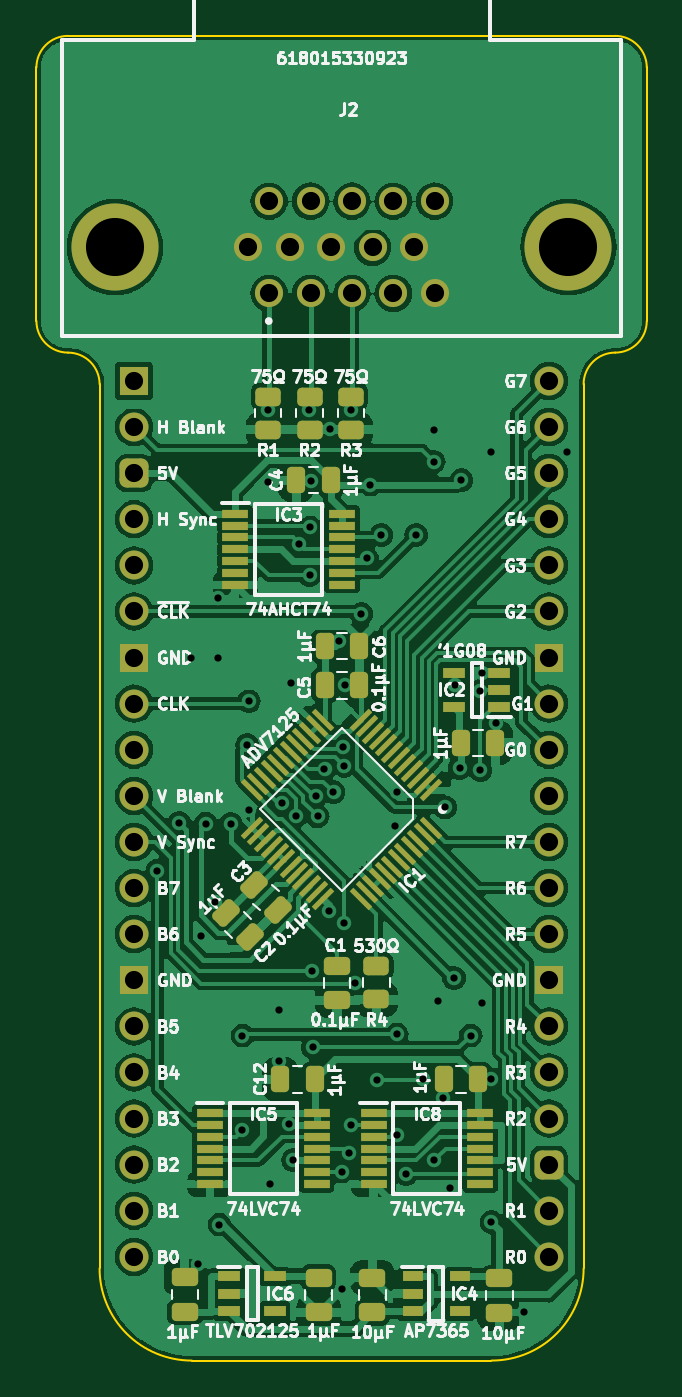
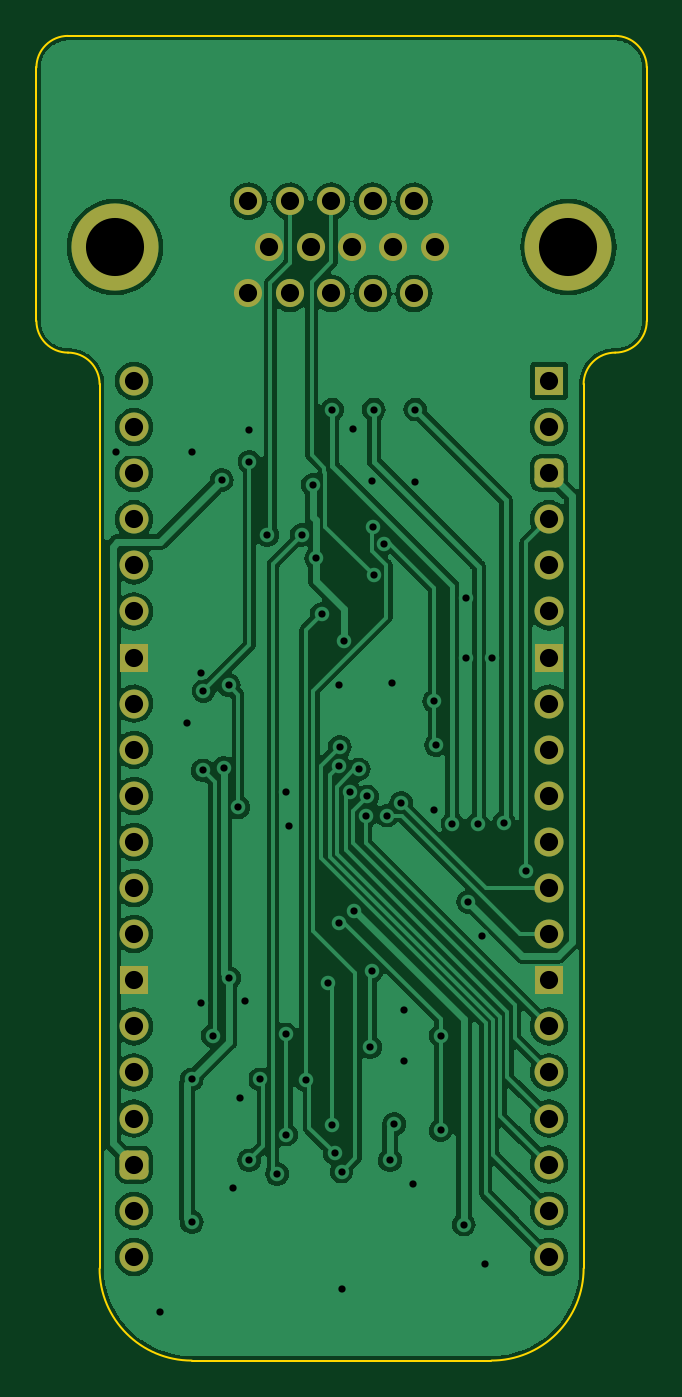
Circuit board: 11 layer files. Board 33.6 x 73.0 mm.
- bottom_copper: Video DAC-B_Cu.gbl (111118 bytes)
- bottom_mask: Video DAC-B_Mask.gbs (2489 bytes)
- paste: Video DAC-B_Paste.gbp (460 bytes)
- bottom_silk: Video DAC-B_Silkscreen.gbo (461 bytes)
- outline: Video DAC-Edge_Cuts.gm1 (1338 bytes)
- top_copper: Video DAC-F_Cu.gtl (183995 bytes)
- top_mask: Video DAC-F_Mask.gts (7335 bytes)
- paste: Video DAC-F_Paste.gtp (5851 bytes)
- top_silk: Video DAC-F_Silkscreen.gto (122570 bytes)
- drill: Video DAC-NPTH.drl (268 bytes)
- drill: Video DAC-PTH.drl (2277 bytes)

=== bottom_copper: Video DAC-B_Cu.gbl (111118 bytes, source omitted) ===
=== bottom_mask: Video DAC-B_Mask.gbs (2489 bytes, source withheld) ===
=== paste: Video DAC-B_Paste.gbp ===
%TF.GenerationSoftware,KiCad,Pcbnew,7.0.5*%
%TF.CreationDate,2024-03-08T07:41:00+02:00*%
%TF.ProjectId,Video DAC,56696465-6f20-4444-9143-2e6b69636164,V0*%
%TF.SameCoordinates,PX6d01460PY32de760*%
%TF.FileFunction,Paste,Bot*%
%TF.FilePolarity,Positive*%
%FSLAX46Y46*%
G04 Gerber Fmt 4.6, Leading zero omitted, Abs format (unit mm)*
G04 Created by KiCad (PCBNEW 7.0.5) date 2024-03-08 07:41:00*
%MOMM*%
%LPD*%
G01*
G04 APERTURE LIST*
G04 APERTURE END LIST*
M02*

=== bottom_silk: Video DAC-B_Silkscreen.gbo ===
%TF.GenerationSoftware,KiCad,Pcbnew,7.0.5*%
%TF.CreationDate,2024-03-08T07:41:00+02:00*%
%TF.ProjectId,Video DAC,56696465-6f20-4444-9143-2e6b69636164,V0*%
%TF.SameCoordinates,PX6d01460PY32de760*%
%TF.FileFunction,Legend,Bot*%
%TF.FilePolarity,Positive*%
%FSLAX46Y46*%
G04 Gerber Fmt 4.6, Leading zero omitted, Abs format (unit mm)*
G04 Created by KiCad (PCBNEW 7.0.5) date 2024-03-08 07:41:00*
%MOMM*%
%LPD*%
G01*
G04 APERTURE LIST*
G04 APERTURE END LIST*
M02*

=== outline: Video DAC-Edge_Cuts.gm1 ===
%TF.GenerationSoftware,KiCad,Pcbnew,7.0.5*%
%TF.CreationDate,2024-03-08T07:41:00+02:00*%
%TF.ProjectId,Video DAC,56696465-6f20-4444-9143-2e6b69636164,V0*%
%TF.SameCoordinates,PX6d01460PY32de760*%
%TF.FileFunction,Profile,NP*%
%FSLAX46Y46*%
G04 Gerber Fmt 4.6, Leading zero omitted, Abs format (unit mm)*
G04 Created by KiCad (PCBNEW 7.0.5) date 2024-03-08 07:41:00*
%MOMM*%
%LPD*%
G01*
G04 APERTURE LIST*
%TA.AperFunction,Profile*%
%ADD10C,0.100000*%
%TD*%
G04 APERTURE END LIST*
D10*
X-5384421Y3302000D02*
X-5384421Y17272000D01*
X-3643802Y19012621D02*
G75*
G03*
X-5384421Y17272000I2J-1740621D01*
G01*
X28244422Y3301999D02*
X28244422Y17271999D01*
X-1903183Y-179238D02*
X-1904999Y-48895000D01*
X26503803Y1561416D02*
G75*
G03*
X24763184Y-179239I-3J-1740616D01*
G01*
X26503803Y1561378D02*
G75*
G03*
X28244422Y3301999I97J1740522D01*
G01*
X19685001Y-53975000D02*
X3175001Y-53975000D01*
X19685001Y-53975000D02*
G75*
G03*
X24765000Y-48895001I-1J5080000D01*
G01*
X-1903219Y-179238D02*
G75*
G03*
X-3643802Y1561381I-1740581J38D01*
G01*
X-3643802Y19012617D02*
X26503803Y19012618D01*
X-5384419Y3302000D02*
G75*
G03*
X-3643802Y1561381I1740619J0D01*
G01*
X28244418Y17271999D02*
G75*
G03*
X26503803Y19012618I-1740518J101D01*
G01*
X24763184Y-179239D02*
X24765000Y-48895001D01*
X-1905000Y-48895000D02*
G75*
G03*
X3175001Y-53975000I5080000J0D01*
G01*
M02*

=== top_copper: Video DAC-F_Cu.gtl (183995 bytes, source omitted) ===
=== top_mask: Video DAC-F_Mask.gts (7335 bytes, source omitted) ===
=== paste: Video DAC-F_Paste.gtp ===
%TF.GenerationSoftware,KiCad,Pcbnew,7.0.5*%
%TF.CreationDate,2024-03-08T07:41:00+02:00*%
%TF.ProjectId,Video DAC,56696465-6f20-4444-9143-2e6b69636164,V0*%
%TF.SameCoordinates,PX6d01460PY32de760*%
%TF.FileFunction,Paste,Top*%
%TF.FilePolarity,Positive*%
%FSLAX46Y46*%
G04 Gerber Fmt 4.6, Leading zero omitted, Abs format (unit mm)*
G04 Created by KiCad (PCBNEW 7.0.5) date 2024-03-08 07:41:00*
%MOMM*%
%LPD*%
G01*
G04 APERTURE LIST*
G04 Aperture macros list*
%AMRoundRect*
0 Rectangle with rounded corners*
0 $1 Rounding radius*
0 $2 $3 $4 $5 $6 $7 $8 $9 X,Y pos of 4 corners*
0 Add a 4 corners polygon primitive as box body*
4,1,4,$2,$3,$4,$5,$6,$7,$8,$9,$2,$3,0*
0 Add four circle primitives for the rounded corners*
1,1,$1+$1,$2,$3*
1,1,$1+$1,$4,$5*
1,1,$1+$1,$6,$7*
1,1,$1+$1,$8,$9*
0 Add four rect primitives between the rounded corners*
20,1,$1+$1,$2,$3,$4,$5,0*
20,1,$1+$1,$4,$5,$6,$7,0*
20,1,$1+$1,$6,$7,$8,$9,0*
20,1,$1+$1,$8,$9,$2,$3,0*%
%AMRotRect*
0 Rectangle, with rotation*
0 The origin of the aperture is its center*
0 $1 length*
0 $2 width*
0 $3 Rotation angle, in degrees counterclockwise*
0 Add horizontal line*
21,1,$1,$2,0,0,$3*%
G04 Aperture macros list end*
%ADD10R,1.475000X0.450000*%
%ADD11R,1.200000X0.600000*%
%ADD12R,1.150000X0.600000*%
%ADD13R,1.250000X0.600000*%
%ADD14RotRect,0.279400X1.473200X315.000000*%
%ADD15RotRect,0.279400X1.473200X225.000000*%
%ADD16RoundRect,0.250000X-0.450000X0.262500X-0.450000X-0.262500X0.450000X-0.262500X0.450000X0.262500X0*%
%ADD17RoundRect,0.250000X-0.512652X-0.159099X-0.159099X-0.512652X0.512652X0.159099X0.159099X0.512652X0*%
%ADD18RoundRect,0.250000X0.250000X0.475000X-0.250000X0.475000X-0.250000X-0.475000X0.250000X-0.475000X0*%
%ADD19RoundRect,0.250000X-0.475000X0.250000X-0.475000X-0.250000X0.475000X-0.250000X0.475000X0.250000X0*%
%ADD20RoundRect,0.250000X0.475000X-0.250000X0.475000X0.250000X-0.475000X0.250000X-0.475000X-0.250000X0*%
%ADD21RoundRect,0.250000X-0.250000X-0.475000X0.250000X-0.475000X0.250000X0.475000X-0.250000X0.475000X0*%
G04 APERTURE END LIST*
D10*
%TO.C,IC8*%
X13191000Y-40341000D03*
X13191000Y-40991000D03*
X13191000Y-41641000D03*
X13191000Y-42291000D03*
X13191000Y-42941000D03*
X13191000Y-43591000D03*
X13191000Y-44241000D03*
X19067000Y-44241000D03*
X19067000Y-43591000D03*
X19067000Y-42941000D03*
X19067000Y-42291000D03*
X19067000Y-41641000D03*
X19067000Y-40991000D03*
X19067000Y-40341000D03*
%TD*%
D11*
%TO.C,IC6*%
X5247000Y-49342000D03*
X5247000Y-50292000D03*
X5247000Y-51242000D03*
X7747000Y-51242000D03*
X7747000Y-49342000D03*
%TD*%
D10*
%TO.C,IC5*%
X4174000Y-40341000D03*
X4174000Y-40991000D03*
X4174000Y-41641000D03*
X4174000Y-42291000D03*
X4174000Y-42941000D03*
X4174000Y-43591000D03*
X4174000Y-44241000D03*
X10050000Y-44241000D03*
X10050000Y-43591000D03*
X10050000Y-42941000D03*
X10050000Y-42291000D03*
X10050000Y-41641000D03*
X10050000Y-40991000D03*
X10050000Y-40341000D03*
%TD*%
D12*
%TO.C,IC4*%
X15337000Y-49342000D03*
X15337000Y-50292000D03*
X15337000Y-51242000D03*
X17937000Y-51242000D03*
X17937000Y-49342000D03*
%TD*%
D10*
%TO.C,IC3*%
X5571000Y-7321000D03*
X5571000Y-7971000D03*
X5571000Y-8621000D03*
X5571000Y-9271000D03*
X5571000Y-9921000D03*
X5571000Y-10571000D03*
X5571000Y-11221000D03*
X11447000Y-11221000D03*
X11447000Y-10571000D03*
X11447000Y-9921000D03*
X11447000Y-9271000D03*
X11447000Y-8621000D03*
X11447000Y-7971000D03*
X11447000Y-7321000D03*
%TD*%
D13*
%TO.C,IC2*%
X20128000Y-17968000D03*
X20128000Y-17018000D03*
X20128000Y-16068000D03*
X17628000Y-16068000D03*
X17628000Y-17968000D03*
%TD*%
D14*
%TO.C,IC1*%
X16351180Y-22554890D03*
X16009931Y-22213641D03*
X15650720Y-21854430D03*
X15291510Y-21495220D03*
X14950260Y-21153970D03*
X14591050Y-20794760D03*
X14231840Y-20435550D03*
X13872630Y-20076340D03*
X13531380Y-19735090D03*
X13172170Y-19375880D03*
X12812959Y-19016669D03*
X12471710Y-18675420D03*
D15*
X10388290Y-18675420D03*
X10047041Y-19016669D03*
X9687830Y-19375880D03*
X9328620Y-19735090D03*
X8987370Y-20076340D03*
X8628160Y-20435550D03*
X8268950Y-20794760D03*
X7909740Y-21153970D03*
X7568490Y-21495220D03*
X7209280Y-21854430D03*
X6850069Y-22213641D03*
X6508820Y-22554890D03*
D14*
X6508820Y-24638310D03*
X6850069Y-24979559D03*
X7209280Y-25338770D03*
X7568490Y-25697980D03*
X7909740Y-26039230D03*
X8268950Y-26398440D03*
X8628160Y-26757650D03*
X8987370Y-27116860D03*
X9328620Y-27458110D03*
X9687830Y-27817320D03*
X10047041Y-28176531D03*
X10388290Y-28517780D03*
D15*
X12471710Y-28517780D03*
X12812959Y-28176531D03*
X13172170Y-27817320D03*
X13531380Y-27458110D03*
X13872630Y-27116860D03*
X14231840Y-26757650D03*
X14591050Y-26398440D03*
X14950260Y-26039230D03*
X15291510Y-25697980D03*
X15650720Y-25338770D03*
X16009931Y-24979559D03*
X16351180Y-24638310D03*
%TD*%
D16*
%TO.C,R1*%
X7376000Y-865500D03*
X7376000Y-2690500D03*
%TD*%
D17*
%TO.C,C2*%
X5054562Y-29311562D03*
X6398065Y-30655065D03*
%TD*%
D18*
%TO.C,C7*%
X18968000Y-38481000D03*
X17068000Y-38481000D03*
%TD*%
D16*
%TO.C,R3*%
X11948000Y-865500D03*
X11948000Y-2690500D03*
%TD*%
D19*
%TO.C,C1*%
X11176000Y-32213000D03*
X11176000Y-34113000D03*
%TD*%
D20*
%TO.C,C8*%
X2794000Y-51287000D03*
X2794000Y-49387000D03*
%TD*%
D21*
%TO.C,C13*%
X17989000Y-19939000D03*
X19889000Y-19939000D03*
%TD*%
D16*
%TO.C,R2*%
X9662000Y-865500D03*
X9662000Y-2690500D03*
%TD*%
D21*
%TO.C,C6*%
X10496000Y-14605000D03*
X12396000Y-14605000D03*
%TD*%
D17*
%TO.C,C3*%
X6578562Y-27787562D03*
X7922065Y-29131065D03*
%TD*%
D21*
%TO.C,C5*%
X10496000Y-16764000D03*
X12396000Y-16764000D03*
%TD*%
D16*
%TO.C,R4*%
X13345000Y-32234500D03*
X13345000Y-34059500D03*
%TD*%
D19*
%TO.C,C10*%
X20115000Y-49441000D03*
X20115000Y-51341000D03*
%TD*%
D18*
%TO.C,C4*%
X10840000Y-5461000D03*
X8940000Y-5461000D03*
%TD*%
%TO.C,C12*%
X9951000Y-38481000D03*
X8051000Y-38481000D03*
%TD*%
D19*
%TO.C,C11*%
X10160000Y-49419000D03*
X10160000Y-51319000D03*
%TD*%
D20*
%TO.C,C9*%
X13130000Y-51309000D03*
X13130000Y-49409000D03*
%TD*%
M02*

=== top_silk: Video DAC-F_Silkscreen.gto (122570 bytes, source omitted) ===
=== drill: Video DAC-NPTH.drl ===
M48
; DRILL file {KiCad 7.0.5} date Fri Mar  8 07:41:05 2024
; FORMAT={-:-/ absolute / inch / decimal}
; #@! TF.CreationDate,2024-03-08T07:41:05+02:00
; #@! TF.GenerationSoftware,Kicad,Pcbnew,7.0.5
; #@! TF.FileFunction,NonPlated,1,2,NPTH
FMAT,2
INCH
%
G90
G05
T0
M30

=== drill: Video DAC-PTH.drl ===
M48
; DRILL file {KiCad 7.0.5} date Fri Mar  8 07:41:05 2024
; FORMAT={-:-/ absolute / inch / decimal}
; #@! TF.CreationDate,2024-03-08T07:41:05+02:00
; #@! TF.GenerationSoftware,Kicad,Pcbnew,7.0.5
; #@! TF.FileFunction,Plated,1,2,PTH
FMAT,2
INCH
; #@! TA.AperFunction,Plated,PTH,ViaDrill
T1C0.0157
; #@! TA.AperFunction,Plated,PTH,ComponentDrill
T2C0.0394
; #@! TA.AperFunction,Plated,PTH,ComponentDrill
T3C0.1260
%
G90
G05
T1
X0.0503Y-1.062
X0.0977Y-0.9587
X0.1232Y-0.6
X0.1389Y-1.9154
X0.145Y-1.205
X0.155Y-0.96
X0.175Y-1.13
X0.1811Y-0.47
X0.1811Y-0.5999
X0.185Y-1.83
X0.2095Y-0.9605
X0.235Y-1.42
X0.235Y-1.625
X0.245Y-0.79
X0.2489Y-0.695
X0.2489Y-0.9303
X0.29Y-0.0621
X0.29Y-0.22
X0.295Y-1.7418
X0.315Y-1.365
X0.315Y-1.475
X0.3209Y-0.916
X0.336Y-1.6119
X0.34Y-0.655
X0.345Y-1.69
X0.3521Y-0.943
X0.3571Y-0.3527
X0.38Y-0.0621
X0.3808Y-0.4217
X0.3823Y-0.3178
X0.3835Y-0.2165
X0.3849Y-1.2796
X0.3879Y-1.445
X0.3941Y-0.9012
X0.398Y-0.9446
X0.4129Y-0.8424
X0.4224Y-1.1497
X0.425Y-0.105
X0.4324Y-0.8922
X0.4447Y-0.565
X0.45Y-1.715
X0.4502Y-1.9702
X0.4539Y-0.7939
X0.4548Y-0.8347
X0.455Y-1.175
X0.4565Y-0.66
X0.465Y-1.675
X0.47Y-0.0621
X0.47Y-1.6138
X0.48Y-1.305
X0.4928Y-0.5052
X0.505Y-0.385
X0.5126Y-0.225
X0.5272Y-1.5167
X0.5361Y-0.3341
X0.565Y-0.965
X0.57Y-1.4174
X0.5705Y-1.635
X0.5712Y-0.8923
X0.59Y-1.72
X0.6119Y-0.3341
X0.6276Y-1.515
X0.65Y-0.1059
X0.65Y-0.175
X0.6506Y-1.6906
X0.66Y-1.345
X0.67Y-1.555
X0.6746Y-0.925
X0.685Y-1.75
X0.6939Y-1.295
X0.695Y-0.66
X0.706Y-0.8397
X0.71Y-0.215
X0.73Y-1.42
X0.7496Y-0.6723
X0.7509Y-0.8446
X0.755Y-0.6333
X0.755Y-1.35
X0.775Y-0.1531
X0.775Y-1.515
X0.775Y-1.825
X0.785Y-0.7428
X0.845Y-2.02
X0.94Y-0.155
T2
X0.0Y0.0
X0.0Y-0.1
X0.0Y-0.2
X0.0Y-0.3
X0.0Y-0.4
X0.0Y-0.5
X0.0Y-0.6
X0.0Y-0.7
X0.0Y-0.8
X0.0Y-0.9
X0.0Y-1.0
X0.0Y-1.1
X0.0Y-1.2
X0.0Y-1.3
X0.0Y-1.4
X0.0Y-1.5
X0.0Y-1.6
X0.0Y-1.7
X0.0Y-1.8
X0.0Y-1.9
X0.248Y0.29
X0.2929Y0.39
X0.2929Y0.19
X0.3378Y0.29
X0.3827Y0.39
X0.3827Y0.19
X0.4276Y0.29
X0.4724Y0.39
X0.4724Y0.19
X0.5173Y0.29
X0.5622Y0.39
X0.5622Y0.19
X0.6071Y0.29
X0.652Y0.39
X0.652Y0.19
X0.9Y0.0
X0.9Y-0.1
X0.9Y-0.2
X0.9Y-0.3
X0.9Y-0.4
X0.9Y-0.5
X0.9Y-0.6
X0.9Y-0.7
X0.9Y-0.8
X0.9Y-0.9
X0.9Y-1.0
X0.9Y-1.1
X0.9Y-1.2
X0.9Y-1.3
X0.9Y-1.4
X0.9Y-1.5
X0.9Y-1.6
X0.9Y-1.7
X0.9Y-1.8
X0.9Y-1.9
T3
X-0.0421Y0.29
X0.9421Y0.29
T0
M30
